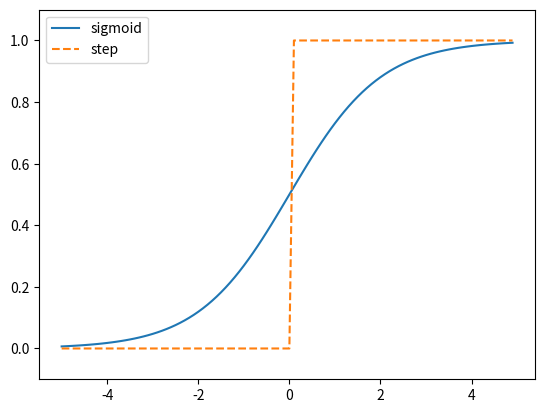

This chart was generated by the following Python code:
import numpy as np
import matplotlib.pyplot as plt

# 채점 도우미 (먼저 실행해 두기)
def check(got, want, name='답'):
    if got is None:
        raise AssertionError(f'{name}: 아직 안 채웠어요 (None)')
    if isinstance(want, (tuple, str, bool)):
        ok = got == want
    else:
        ok = np.shape(got) == np.shape(want) and np.allclose(got, want)
    mark = '✅' if ok else '❌'
    print(f'{name} = {got!r}   (정답 {want!r}) {mark}')
    assert ok, f'{name} 이(가) 틀렸어요'


n_layers = 2   # 층은 3줄이지만 가중치를 갖는 층은 2개 → '2층 신경망'


# 확인
check(n_layers, 2, 'n_layers')
print('통과!')

x1, x2 = 1, 1
w1, w2, b = 0.5, 0.5, -0.7

a = b + w1 * x1 + w2 * x2   # -0.7 + 1.0 = 0.3
y = 1 if a > 0 else 0       # 0.3 > 0 → 1


# 확인
check(a, 0.3, 'a')
check(y, 1, 'y')
print('통과!')

def step_scalar(x):
    if x > 0:
        return 1
    else:
        return 0


# 확인
check(step_scalar(3.0), 1, 'step_scalar(3.0)')
check(step_scalar(0.0), 0, 'step_scalar(0.0)')
check(step_scalar(-2.0), 0, 'step_scalar(-2.0)')
print('통과!')

predict_y = [False, True, True]   # 원소마다 비교 → bool 배열


# 확인 (이제 실행해서 맞춰 보기)
x = np.array([-1.0, 1.0, 2.0])
print(x > 0)
assert predict_y is not None and list(x > 0) == predict_y, '다시 생각해 보자'
print('통과!')

def step_function(x):
    y = x > 0
    return y.astype(int)   # np.int ❌ → int ✅


# 확인
check(step_function(np.array([-1.0, 0.0, 1.0, 2.0])), np.array([0, 0, 1, 1]), 'step_function')
print('통과!')

def sigmoid(x):
    return 1 / (1 + np.exp(-x))


# 확인
check(sigmoid(0), 0.5, 'sigmoid(0)')
check(sigmoid(np.array([-1.0, 1.0, 2.0])), np.array([0.26894142, 0.73105858, 0.88079708]), 'sigmoid(배열)')
print('통과!')

x = np.arange(-5.0, 5.0, 0.1)
plt.plot(x, sigmoid(x), label='sigmoid')
plt.plot(x, step_function(x), linestyle='--', label='step')
plt.ylim(-0.1, 1.1)
plt.legend()
plt.show()
# 공통점: 0~1 사이 출력, 입력이 클수록 1에 가까움, 둘 다 비선형
# 차이점: 시그모이드는 매끄럽고(연속적인 실수), 계단은 0 아니면 1


c = 2
def h(x):
    return c * x

y3 = h(h(h(1)))   # 8
c_one = c ** 3     # 2*2*2 = 8 → 은닉층 없는 1층과 같다


# 확인
check(y3, 8, 'y3')
check(c_one, 8, 'c_one')
print('통과!')

def relu(x):
    return np.maximum(0, x)   # 원소마다 0과 비교해 큰 쪽


# 확인
check(relu(np.array([-2.0, 0.0, 3.0])), np.array([0.0, 0.0, 3.0]), 'relu')
print('통과!')

ndim_B = 2         # 대괄호가 2겹 → 2차원
shape_B = (3, 2)   # 3행 2열


# 확인
B = np.array([[1, 2], [3, 4], [5, 6]])
check(ndim_B, np.ndim(B), 'ndim_B')
check(shape_B, B.shape, 'shape_B')
print('통과!')

A = np.array([[1, 2, 3], [4, 5, 6]])
B = np.array([[1, 2], [3, 4], [5, 6]])

AB_hand = [[22, 28], [49, 64]]   # 1*1+2*3+3*5=22, 1*2+2*4+3*6=28 ...
AB = np.dot(A, B)


# 확인
check(AB_hand, [[22, 28], [49, 64]], 'AB_hand')
check(AB, np.array([[22, 28], [49, 64]]), 'AB')
print('통과!')

error_case = '가'   # (2,3)·(2,2): 안쪽 3 ≠ 2 → ValueError
ok_shape = (2, 3)   # (2,2)·(2,3): 안쪽 2 = 2 → 바깥 (2,3)


# 확인
C = np.array([[1, 2], [3, 4]])
check(error_case, '가', 'error_case')
check(ok_shape, np.dot(C, A).shape, 'ok_shape')
print('통과!')

X = np.array([1, 2])
W = np.array([[1, 3, 5], [2, 4, 6]])

Y = np.dot(X, W)   # (2,) · (2,3) → (3,)
print(X.shape, W.shape, Y.shape)


# 확인
check(Y, np.array([5, 11, 17]), 'Y')
print('통과!')

X = np.array([1.0, 0.5])
W1 = np.array([[0.1, 0.3, 0.5], [0.2, 0.4, 0.6]])
B1 = np.array([0.1, 0.2, 0.3])

A1 = np.dot(X, W1) + B1   # (2,)·(2,3) → (3,)
Z1 = sigmoid(A1)


# 확인
check(A1, np.array([0.3, 0.7, 1.1]), 'A1')
check(Z1, np.array([0.57444252, 0.66818777, 0.75026011]), 'Z1')
print('통과!')

def init_network():
    network = {}
    network['W1'] = np.array([[0.1, 0.3, 0.5], [0.2, 0.4, 0.6]])
    network['b1'] = np.array([0.1, 0.2, 0.3])
    network['W2'] = np.array([[0.1, 0.4], [0.2, 0.5], [0.3, 0.6]])
    network['b2'] = np.array([0.1, 0.2])
    network['W3'] = np.array([[0.1, 0.3], [0.2, 0.4]])
    network['b3'] = np.array([0.1, 0.2])
    return network


def identity_function(x):
    return x

def forward(network, x):
    W1, W2, W3 = network['W1'], network['W2'], network['W3']
    b1, b2, b3 = network['b1'], network['b2'], network['b3']

    a1 = np.dot(x, W1) + b1
    z1 = sigmoid(a1)
    a2 = np.dot(z1, W2) + b2
    z2 = sigmoid(a2)
    a3 = np.dot(z2, W3) + b3
    y = identity_function(a3)
    return y


# 확인
network = init_network()
y = forward(network, np.array([1.0, 0.5]))
check(y, np.array([0.31682708, 0.69627909]), 'forward 결과')
print('통과!')

def softmax_naive(a):
    exp_a = np.exp(a)
    return exp_a / np.sum(exp_a)


# 확인
y = softmax_naive(np.array([0.3, 2.9, 4.0]))
check(y, np.array([0.01821127, 0.24519181, 0.73659691]), 'softmax_naive')
check(np.sum(y), 1.0, '합')
print('통과!')

predict_overflow = 'nan'   # exp(1010)=inf → inf/inf = nan


# 확인 (경고 메시지가 떠도 정상이다)
print(softmax_naive(np.array([1010, 1000, 990])))
check(predict_overflow, 'nan', 'predict_overflow')
print('통과!')

def softmax(a):
    c = np.max(a)
    exp_a = np.exp(a - c)   # 오버플로 대책
    return exp_a / np.sum(exp_a)


# 확인
check(softmax(np.array([1010, 1000, 990])), np.array([9.99954600e-01, 4.53978686e-05, 2.06106005e-09]), 'softmax(큰 값)')
check(softmax(np.array([0.3, 2.9, 4.0])), np.array([0.01821127, 0.24519181, 0.73659691]), 'softmax(작은 값)')
print('통과!')

a = np.array([0.3, 2.9, 4.0])

idx_a = np.argmax(a)            # 2
idx_y = np.argmax(softmax(a))   # 2 (exp는 단조 증가 → 순서 유지)
same = bool(idx_a == idx_y)


# 확인
check(idx_a, 2, 'idx_a')
check(idx_y, 2, 'idx_y')
check(same, True, 'same')
print('통과!')

n_output = 10            # 클래스(0~9) 수만큼
output_fn = 'softmax'    # 분류 → 소프트맥스, 회귀 → 항등 함수


# 확인
check(n_output, 10, 'n_output')
check(output_fn, 'softmax', 'output_fn')
print('통과!')

y_list = np.array([[0.1, 0.8, 0.1],
                   [0.3, 0.1, 0.6],
                   [0.2, 0.5, 0.3],
                   [0.8, 0.1, 0.1]])
t = np.array([1, 2, 1, 0])

accuracy_cnt = 0
for i in range(len(y_list)):
    p = np.argmax(y_list[i])   # 확률이 가장 높은 인덱스
    if p == t[i]:
        accuracy_cnt += 1

print('Accuracy:', accuracy_cnt / len(t))


# 확인
check(accuracy_cnt, 4, 'accuracy_cnt')
print('통과!')

shape_y = (100, 10)   # 100장 각각에 대해 10개 클래스의 점수


# 확인 (진짜로 곱해 보기)
Xb = np.random.rand(100, 784)
Y = np.dot(np.dot(np.dot(Xb, np.random.rand(784, 50)), np.random.rand(50, 100)), np.random.rand(100, 10))
check(shape_y, Y.shape, 'shape_y')
print('통과!')

starts = [0, 3, 6, 9]   # range(0, 10, 3): 10은 포함 안 됨
last_batch = [9]        # x[9:12] → 있는 것만: [9]


# 확인 (이제 실행해서 맞춰 보기)
x = np.arange(10)
batch_size = 3
real_starts = []
for i in range(0, len(x), batch_size):
    x_batch = x[i:i+batch_size]
    real_starts.append(i)
    print(i, x_batch)
check(starts, real_starts, 'starts')
check(last_batch, list(x_batch), 'last_batch')
print('통과!')

p = np.argmax(y_list, axis=1)    # [1, 2, 1, 0]
acc = np.sum(p == t) / len(t)    # 4/4 = 1.0


# 확인
check(p, np.array([1, 2, 1, 0]), 'p')
check(acc, 1.0, 'acc')
print('통과!')
